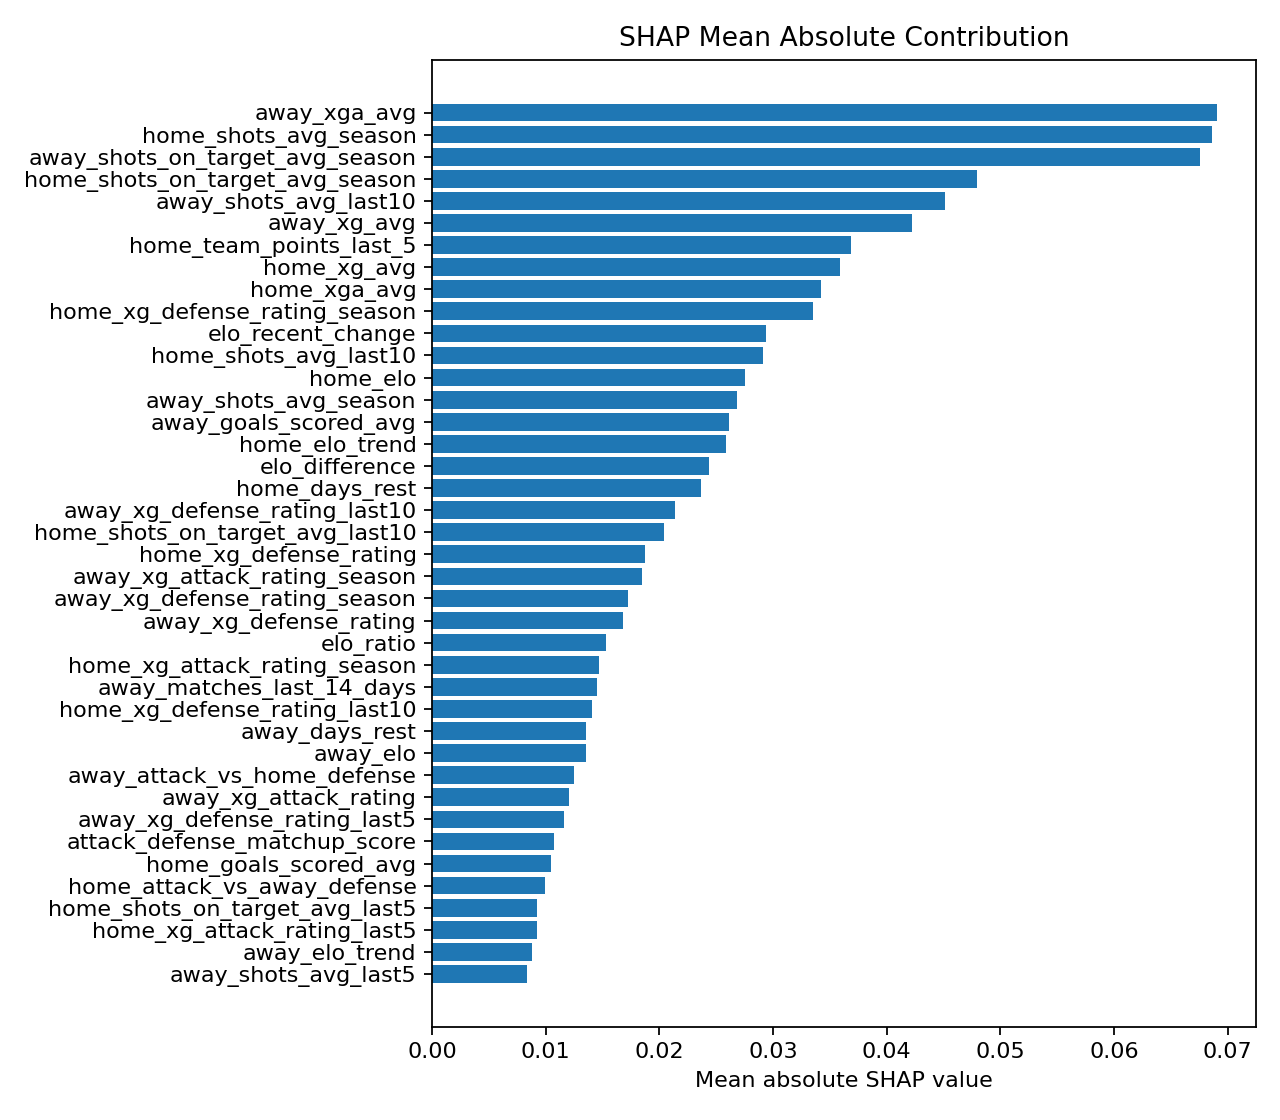

The table this chart was drawn from, first rows:
feature, mean_abs_shap, feature_group
away_xga_avg, 0.06904, raw_xga
home_shots_avg_season, 0.06864, shot_volume
away_shots_on_target_avg_season, 0.06757, shot_volume
home_shots_on_target_avg_season, 0.04798, shot_volume
away_shots_avg_last10, 0.04513, shot_volume
away_xg_avg, 0.04219, raw_xg
home_team_points_last_5, 0.03681, form_home_advantage
home_xg_avg, 0.03592, raw_xg
home_xga_avg, 0.03419, raw_xga
home_xg_defense_rating_season, 0.03351, defense_ratings
elo_recent_change, 0.02935, elo
home_shots_avg_last10, 0.02911, shot_volume
home_elo, 0.0275, elo
away_shots_avg_season, 0.02684, shot_volume
away_goals_scored_avg, 0.02613, form_home_advantage
home_elo_trend, 0.02586, elo
elo_difference, 0.02438, elo
home_days_rest, 0.02369, fatigue
away_xg_defense_rating_last10, 0.02139, defense_ratings
home_shots_on_target_avg_last10, 0.0204, shot_volume
home_xg_defense_rating, 0.01874, defense_ratings
away_xg_attack_rating_season, 0.01844, attack_ratings
away_xg_defense_rating_season, 0.01727, defense_ratings
away_xg_defense_rating, 0.01676, defense_ratings
elo_ratio, 0.01531, elo
home_xg_attack_rating_season, 0.01469, attack_ratings
away_matches_last_14_days, 0.01449, fatigue
home_xg_defense_rating_last10, 0.01409, defense_ratings
away_days_rest, 0.01352, fatigue
away_elo, 0.01352, elo
away_attack_vs_home_defense, 0.01248, attack_ratings
away_xg_attack_rating, 0.01205, attack_ratings
away_xg_defense_rating_last5, 0.01164, defense_ratings
attack_defense_matchup_score, 0.01069, attack_ratings
home_goals_scored_avg, 0.01049, form_home_advantage
home_attack_vs_away_defense, 0.009949, attack_ratings
home_shots_on_target_avg_last5, 0.00924, shot_volume
home_xg_attack_rating_last5, 0.009214, attack_ratings
away_elo_trend, 0.008759, elo
away_shots_avg_last5, 0.008387, shot_volume
home_xg_defense_rating_last5, 0.007594, defense_ratings
away_xg_attack_rating_last10, 0.007045, attack_ratings
away_shots_on_target_avg_last10, 0.006529, shot_volume
away_xg_attack_rating_last5, 0.006269, attack_ratings
home_xg_attack_rating, 0.004606, attack_ratings
away_team_points_last_5, 0.003806, form_home_advantage
home_shots_avg_last5, 0.003311, shot_volume
home_xg_attack_rating_last10, 0.003256, attack_ratings
away_shots_on_target_avg_last5, 0.002253, shot_volume
away_had_midweek_match, 0.002059, fatigue
home_matches_last_14_days, 0.00196, fatigue
home_had_midweek_match, 2.2397411e-05, fatigue
home_days_since_last_match, 0.0, fatigue
away_days_since_last_match, 0.0, fatigue
home_advantage, 0.0, form_home_advantage
rolling_elo_form, 0.0, elo
elo_gap_bucket, 0.0, elo
